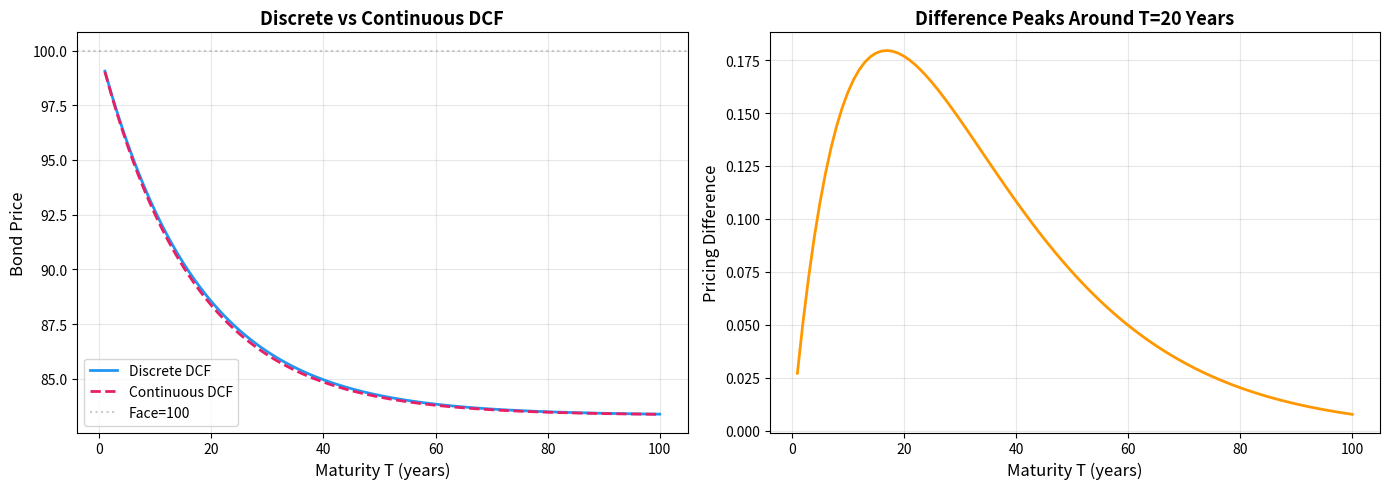
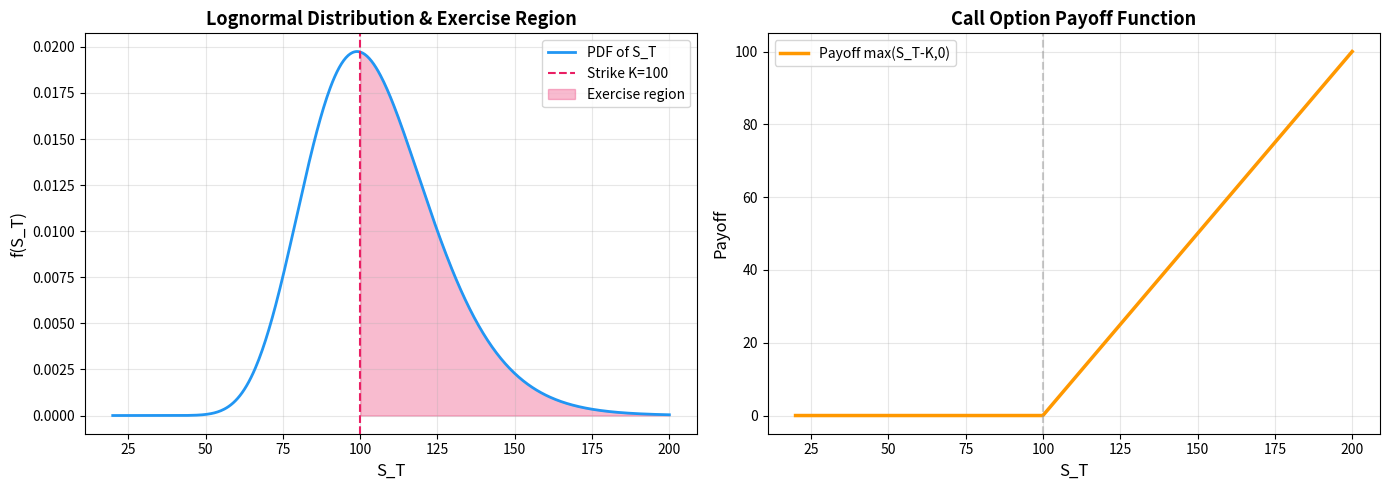
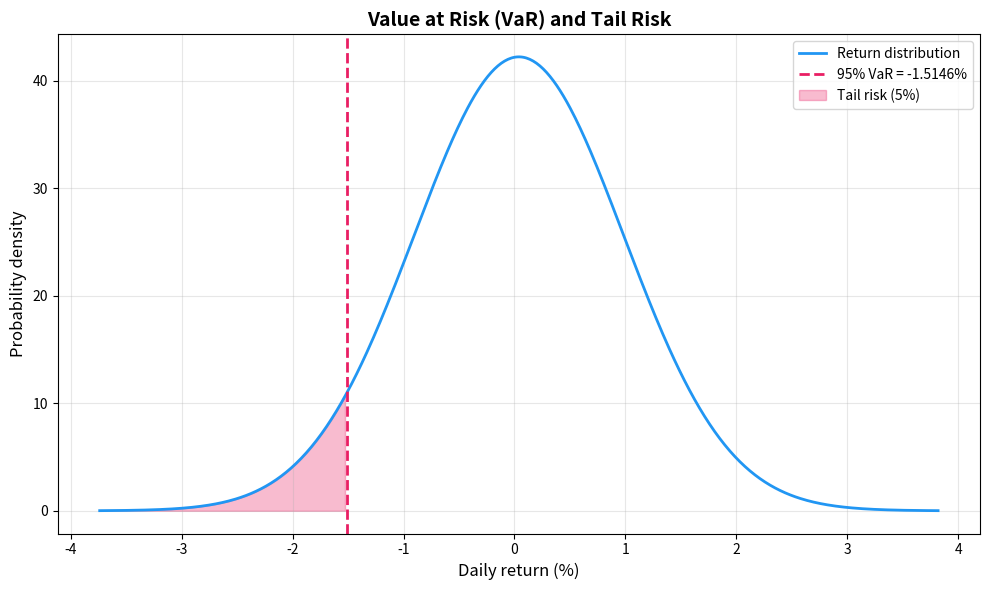

Reproduce these figures in Python, in order.
import numpy as np
from scipy import integrate
import matplotlib.pyplot as plt

# ========== 目标积分 ==========
# integral_0^1 x^2 dx = 1/3 approx 0.333333...

def f(x):
    return x ** 2

exact_value = 1 / 3
print(f"精确值: {exact_value:.10f}")
print()

# ========== 方法一：黎曼和（左端点） ==========
def riemann_left(f, a, b, n):
    dx = (b - a) / n
    x = np.linspace(a, b - dx, n)
    return np.sum(f(x)) * dx

# ========== 方法二：黎曼和（中点） ==========
def riemann_midpoint(f, a, b, n):
    dx = (b - a) / n
    x = np.linspace(a + dx/2, b - dx/2, n)
    return np.sum(f(x)) * dx

# ========== 方法三：梯形法则 ==========
def trapezoidal(f, a, b, n):
    x = np.linspace(a, b, n + 1)
    y = f(x)
    dx = (b - a) / n
    return (dx / 2) * (y[0] + 2 * np.sum(y[1:-1]) + y[-1])

# ========== 方法四：Simpson法则 ==========
def simpson(f, a, b, n):
    if n % 2 == 1:
        n += 1
    x = np.linspace(a, b, n + 1)
    y = f(x)
    dx = (b - a) / n
    return (dx / 3) * (y[0] + 4 * np.sum(y[1:-1:2]) + 2 * np.sum(y[2:-1:2]) + y[-1])

# ========== 对比不同n的精度 ==========
methods = {
    'Riemann Left': riemann_left,
    'Riemann Mid': riemann_midpoint,
    'Trapezoidal': trapezoidal,
    'Simpson': simpson,
}

n_values = [10, 100, 1000, 10000]

print(f"{'n':>8} | {'Method':<18} | {'Approx':>12} | {'Error':>12}")
print("-" * 60)

for n in n_values:
    for name, method in methods.items():
        approx = method(f, 0, 1, n)
        error = abs(approx - exact_value)
        print(f"{n:>8} | {name:<18} | {approx:>12.10f} | {error:>12.2e}")
    print()

# ========== 方法五：SciPy精确积分 ==========
result, error_est = integrate.quad(f, 0, 1)
print(f"SciPy quad: {result:.15f} (est error: {error_est:.2e})")

import numpy as np
from scipy import integrate
import matplotlib.pyplot as plt

# ========== 债券参数 ==========
face_value = 100
coupon_rate = 0.05
annual_coupon = face_value * coupon_rate
r = 0.06  # 贴现率（≠ 票面利率，才能体现两种DCF的差异）

# ========== 离散DCF：每年付息一次 ==========
def bond_price_discrete(T, r):
    price = sum(annual_coupon / ((1 + r) ** t) for t in range(1, T + 1))
    price += face_value / ((1 + r) ** T)
    return price

# ========== 连续DCF：连续付息 ==========
def continuous_coupon(t, r, coupon_rate, face_value):
    return coupon_rate * face_value * np.exp(-r * t)

def bond_price_continuous(T, r):
    coupon_pv, _ = integrate.quad(continuous_coupon, 0, T, args=(r, coupon_rate, face_value))
    face_pv = face_value * np.exp(-r * T)
    return coupon_pv + face_pv

# ========== 对比不同期限 ==========
maturities = [1, 2, 3, 5, 10, 20, 30, 50, 100]

print("=== Discrete DCF vs Continuous DCF ===")
print(f"{'Maturity':>10} | {'Discrete':>12} | {'Continuous':>12} | {'Diff':>10}")
print("-" * 55)

for T in maturities:
    p_disc = bond_price_discrete(T, r)
    p_cont = bond_price_continuous(T, r)
    diff = abs(p_disc - p_cont)
    print(f"{T:>10} | {p_disc:>12.6f} | {p_cont:>12.6f} | {diff:>10.6f}")

# ========== 可视化 ==========
T_range = np.arange(1, 101)
p_disc_range = [bond_price_discrete(T, r) for T in T_range]
p_cont_range = [bond_price_continuous(T, r) for T in T_range]

fig, (ax1, ax2) = plt.subplots(1, 2, figsize=(14, 5))

ax1.plot(T_range, p_disc_range, color='#2196F3', linewidth=2, label='Discrete DCF')
ax1.plot(T_range, p_cont_range, color='#E91E63', linewidth=2, linestyle='--', label='Continuous DCF')
ax1.axhline(y=face_value, color='#999999', linestyle=':', alpha=0.5, label='Face=100')
ax1.set_xlabel('Maturity T (years)', fontsize=12)
ax1.set_ylabel('Bond Price', fontsize=12)
ax1.set_title('Discrete vs Continuous DCF', fontsize=13, fontweight='bold')
ax1.legend(fontsize=10)
ax1.grid(True, alpha=0.3)

diff_range = [abs(p_disc_range[i] - p_cont_range[i]) for i in range(len(T_range))]
ax2.plot(T_range, diff_range, color='#FF9800', linewidth=2)
ax2.set_xlabel('Maturity T (years)', fontsize=12)
ax2.set_ylabel('Pricing Difference', fontsize=12)
ax2.set_title('Difference Peaks Around T=20 Years', fontsize=13, fontweight='bold')
ax2.grid(True, alpha=0.3)

plt.tight_layout()
# plt.savefig('chapter04_dcf_comparison.png', dpi=150, bbox_inches='tight', facecolor='white')
plt.show()

# ========== 永续极限 ==========
print(f"\n=== Perpetuity Limit ===")
print(f"Discrete perpetuity: C/r = {annual_coupon/r:.6f}")
print(f"Continuous perpetuity: integral = {annual_coupon/r:.6f}")
print(f"100-year discrete: {bond_price_discrete(100, r):.6f}")
print(f"100-year continuous: {bond_price_continuous(100, r):.6f}")

import numpy as np
from scipy import integrate
from scipy.stats import norm
import matplotlib.pyplot as plt

# ========== Black-Scholes 参数 ==========
S0 = 100
K = 100
T = 1.0
r = 0.05
sigma = 0.20

# ========== 对数正态分布参数 ==========
mu = np.log(S0) + (r - 0.5 * sigma**2) * T
sigma_T = sigma * np.sqrt(T)

print(f"Lognormal parameters:")
print(f"  mu = {mu:.4f}")
print(f"  sigma*sqrt(T) = {sigma_T:.4f}")
print()

# ========== 概率密度函数 ==========
def lognormal_pdf(S_T, mu, sigma_T):
    if S_T <= 0:
        return 0
    return (1 / (S_T * sigma_T * np.sqrt(2 * np.pi))) * np.exp(-0.5 * ((np.log(S_T) - mu) / sigma_T)**2)

# ========== 期权收益函数 ==========
def payoff(S_T, K):
    return max(S_T - K, 0)

# ========== 数值积分计算期望收益 ==========
def integrand(S_T):
    return payoff(S_T, K) * lognormal_pdf(S_T, mu, sigma_T)

numerical_expectation, numerical_error = integrate.quad(integrand, K, 300)

print(f"Numerical integration:")
print(f"  E[max(S_T - K, 0)] = {numerical_expectation:.6f}")
print(f"  Est. error = {numerical_error:.2e}")
print()

# ========== Black-Scholes 解析解 ==========
d1 = (np.log(S0 / K) + (r + 0.5 * sigma**2) * T) / (sigma * np.sqrt(T))
d2 = d1 - sigma * np.sqrt(T)
bs_call_price = S0 * norm.cdf(d1) - K * np.exp(-r * T) * norm.cdf(d2)
bs_expectation = bs_call_price * np.exp(r * T)

print(f"Black-Scholes analytic:")
print(f"  d1 = {d1:.4f}, d2 = {d2:.4f}")
print(f"  Call price (PV) = {bs_call_price:.6f}")
print(f"  Expected payoff = {bs_expectation:.6f}")
print()

print(f"Comparison: Numerical = {numerical_expectation:.6f}, BS = {bs_expectation:.6f}")
print(f"Difference = {abs(numerical_expectation - bs_expectation):.2e}")

# ========== 可视化 ==========
S_T_range = np.linspace(20, 200, 500)
pdf_values = [lognormal_pdf(s, mu, sigma_T) for s in S_T_range]
payoff_values = [payoff(s, K) for s in S_T_range]

fig, (ax1, ax2) = plt.subplots(1, 2, figsize=(14, 5))

ax1.plot(S_T_range, pdf_values, color='#2196F3', linewidth=2, label='PDF of S_T')
ax1.axvline(x=K, color='#E91E63', linestyle='--', label=f'Strike K={K}')
ax1.fill_between(S_T_range, pdf_values, where=[s >= K for s in S_T_range], 
                  alpha=0.3, color='#E91E63', label='Exercise region')
ax1.set_xlabel('S_T', fontsize=12)
ax1.set_ylabel('f(S_T)', fontsize=12)
ax1.set_title('Lognormal Distribution & Exercise Region', fontsize=13, fontweight='bold')
ax1.legend(fontsize=10)
ax1.grid(True, alpha=0.3)

ax2.plot(S_T_range, payoff_values, color='#FF9800', linewidth=2.5, label='Payoff max(S_T-K,0)')
ax2.axvline(x=K, color='#999999', linestyle='--', alpha=0.5)
ax2.set_xlabel('S_T', fontsize=12)
ax2.set_ylabel('Payoff', fontsize=12)
ax2.set_title('Call Option Payoff Function', fontsize=13, fontweight='bold')
ax2.legend(fontsize=10)
ax2.grid(True, alpha=0.3)

plt.tight_layout()
# plt.savefig('chapter04_option_expectation.png', dpi=150, bbox_inches='tight', facecolor='white')
plt.show()

import numpy as np
from scipy import integrate
from scipy.stats import norm
import matplotlib.pyplot as plt

# ========== 投资组合参数 ==========
portfolio_value = 1000000
mu_return = 0.10
sigma_return = 0.15
T = 1/252  # 1 trading day

mu_T = mu_return * T
sigma_T = sigma_return * np.sqrt(T)

print(f"Portfolio parameters:")
print(f"  Value = {portfolio_value:,.0f}")
print(f"  Annual return = {mu_return*100:.1f}%")
print(f"  Annual vol = {sigma_return*100:.1f}%")
print(f"  Holding period = 1 day")
print(f"  Daily return ~ N({mu_T*100:.4f}%, {sigma_T*100:.4f}%)")
print()

# ========== 计算VaR ==========
confidence_levels = [0.90, 0.95, 0.99, 0.999]

print("=== Value at Risk (VaR) ===")
print(f"{'Confidence':>10} | {'VaR($)':>15} | {'VaR(%)':>10}")
print("-" * 45)

for alpha in confidence_levels:
    z_alpha = norm.ppf(1 - alpha)
    var_pct = -(mu_T + z_alpha * sigma_T)
    var_amount = portfolio_value * var_pct
    print(f"{alpha*100:>9.1f}% | {var_amount:>15,.2f} | {var_pct*100:>9.4f}%")

# ========== 数值积分计算CVaR ==========
def loss_pdf(x, mu, sigma):
    return norm.pdf(x, mu, sigma)

print(f"\n=== Conditional VaR (CVaR/Expected Shortfall) ===")
print(f"{'Confidence':>10} | {'CVaR($)':>15} | {'CVaR(%)':>10}")
print("-" * 45)

for alpha in confidence_levels:
    z_alpha = norm.ppf(1 - alpha)
    var_threshold = mu_T + z_alpha * sigma_T

    def integrand_cvar(x):
        return (-x) * loss_pdf(x, mu_T, sigma_T)

    numerator, _ = integrate.quad(integrand_cvar, -np.inf, var_threshold)
    denominator = 1 - alpha

    cvar_pct = numerator / denominator
    cvar_amount = portfolio_value * cvar_pct

    print(f"{alpha*100:>9.1f}% | {cvar_amount:>15,.2f} | {cvar_pct*100:>9.4f}%")

# ========== 可视化 ==========
fig, ax = plt.subplots(figsize=(10, 6))

x_range = np.linspace(mu_T - 4*sigma_T, mu_T + 4*sigma_T, 500)
pdf_values = norm.pdf(x_range, mu_T, sigma_T)

ax.plot(x_range * 100, pdf_values, color='#2196F3', linewidth=2, label='Return distribution')

alpha = 0.95
z_alpha = norm.ppf(1 - alpha)
var_threshold = mu_T + z_alpha * sigma_T
# 重算 95% 档的 CVaR（循环结束后 cvar_amount 停留在最后一个置信水平上）
numerator, _ = integrate.quad(integrand_cvar, -np.inf, var_threshold)
cvar_amount = portfolio_value * numerator / (1 - alpha)
ax.axvline(x=var_threshold * 100, color='#E91E63', linestyle='--', linewidth=2, 
           label=f'95% VaR = {var_threshold*100:.4f}%')

ax.fill_between(x_range * 100, pdf_values, where=[x <= var_threshold for x in x_range], 
                alpha=0.3, color='#E91E63', label='Tail risk (5%)')

ax.set_xlabel('Daily return (%)', fontsize=12)
ax.set_ylabel('Probability density', fontsize=12)
ax.set_title('Value at Risk (VaR) and Tail Risk', fontsize=14, fontweight='bold')
ax.legend(fontsize=10)
ax.grid(True, alpha=0.3)

plt.tight_layout()
# plt.savefig('chapter04_var_visualization.png', dpi=150, bbox_inches='tight', facecolor='white')
plt.show()

print(f"\n=== VaR vs CVaR Comparison (95% confidence) ===")
print(f"VaR:  5% probability daily loss exceeds {portfolio_value * (-var_threshold):,.2f}")
print(f"CVaR: Average loss when exceeding VaR = {cvar_amount:,.2f}")
print(f"      CVaR > VaR because CVaR averages extreme tail losses")
